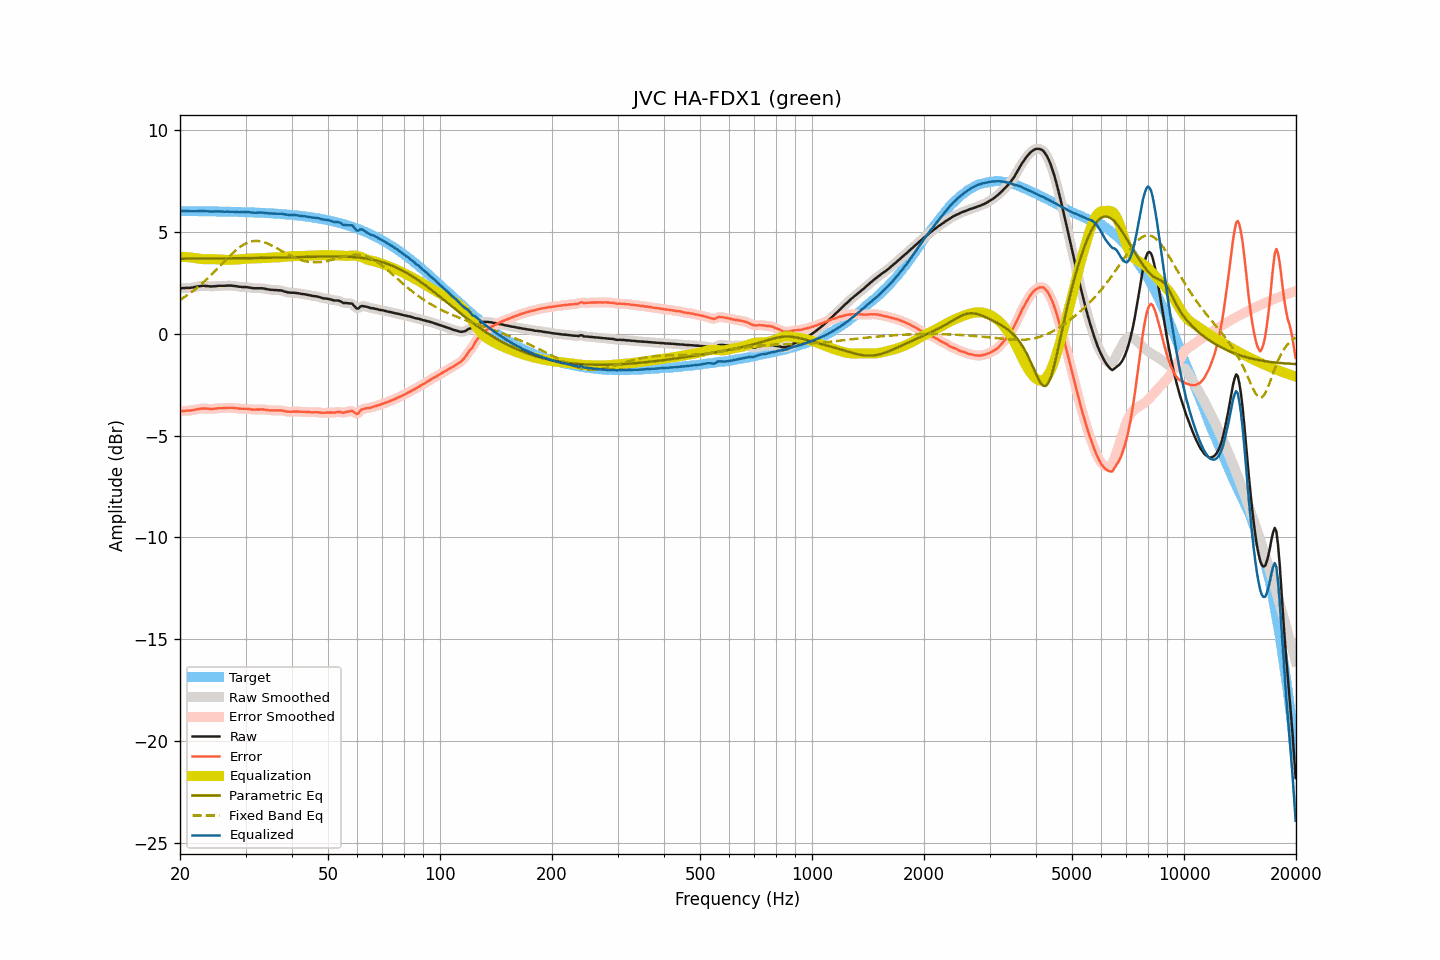

Data behind this chart, as committed beside it:
frequency, raw, smoothed, error, error_smoothed, equalization, parametric_eq, fixed_band_eq, equalized_raw, equalized_smoothed, target
20.00, 2.24, 2.24, -3.79, -3.80, 3.79, 3.69, 1.67, 6.03, 6.03, 6.03
20.20, 2.24, 2.24, -3.79, -3.79, 3.79, 3.69, 1.72, 6.03, 6.03, 6.03
20.40, 2.25, 2.25, -3.78, -3.78, 3.79, 3.69, 1.77, 6.04, 6.04, 6.03
20.61, 2.25, 2.25, -3.78, -3.78, 3.78, 3.69, 1.82, 6.03, 6.04, 6.03
20.81, 2.26, 2.26, -3.77, -3.77, 3.78, 3.69, 1.87, 6.04, 6.03, 6.03
21.02, 2.26, 2.26, -3.77, -3.77, 3.77, 3.69, 1.93, 6.03, 6.03, 6.03
21.23, 2.26, 2.26, -3.77, -3.77, 3.76, 3.69, 1.98, 6.02, 6.02, 6.03
21.44, 2.27, 2.27, -3.76, -3.76, 3.75, 3.69, 2.04, 6.02, 6.02, 6.03
21.66, 2.28, 2.28, -3.75, -3.75, 3.74, 3.70, 2.10, 6.02, 6.02, 6.03
21.87, 2.30, 2.30, -3.73, -3.73, 3.73, 3.70, 2.16, 6.03, 6.03, 6.03
22.09, 2.31, 2.31, -3.72, -3.71, 3.71, 3.70, 2.22, 6.02, 6.03, 6.03
22.31, 2.33, 2.33, -3.70, -3.70, 3.70, 3.70, 2.29, 6.03, 6.03, 6.03
22.54, 2.34, 2.34, -3.68, -3.68, 3.69, 3.70, 2.36, 6.03, 6.03, 6.03
22.76, 2.35, 2.35, -3.67, -3.67, 3.68, 3.70, 2.43, 6.03, 6.03, 6.02
22.99, 2.36, 2.36, -3.66, -3.67, 3.67, 3.70, 2.49, 6.03, 6.03, 6.02
23.22, 2.36, 2.36, -3.66, -3.66, 3.67, 3.70, 2.57, 6.03, 6.03, 6.02
23.45, 2.35, 2.36, -3.67, -3.67, 3.67, 3.70, 2.64, 6.02, 6.03, 6.02
23.69, 2.35, 2.35, -3.67, -3.67, 3.67, 3.70, 2.71, 6.02, 6.02, 6.02
23.92, 2.34, 2.34, -3.68, -3.68, 3.67, 3.70, 2.79, 6.02, 6.01, 6.02
24.16, 2.33, 2.33, -3.69, -3.68, 3.68, 3.70, 2.87, 6.01, 6.01, 6.02
24.40, 2.33, 2.33, -3.69, -3.68, 3.68, 3.70, 2.94, 6.01, 6.01, 6.02
24.65, 2.34, 2.34, -3.67, -3.68, 3.67, 3.70, 3.02, 6.01, 6.01, 6.02
24.89, 2.34, 2.34, -3.67, -3.67, 3.67, 3.70, 3.10, 6.01, 6.01, 6.01
25.14, 2.35, 2.35, -3.66, -3.66, 3.67, 3.70, 3.19, 6.02, 6.02, 6.01
25.39, 2.36, 2.36, -3.65, -3.65, 3.66, 3.70, 3.27, 6.02, 6.02, 6.01
25.65, 2.36, 2.36, -3.65, -3.65, 3.65, 3.70, 3.35, 6.01, 6.01, 6.01
25.91, 2.36, 2.36, -3.65, -3.65, 3.65, 3.70, 3.43, 6.01, 6.01, 6.01
26.16, 2.36, 2.36, -3.65, -3.65, 3.64, 3.71, 3.51, 6.00, 6.00, 6.01
26.43, 2.36, 2.36, -3.64, -3.64, 3.64, 3.71, 3.60, 6.00, 6.00, 6.01
26.69, 2.37, 2.37, -3.63, -3.64, 3.63, 3.71, 3.68, 6.00, 6.00, 6.00
26.96, 2.37, 2.37, -3.63, -3.63, 3.63, 3.71, 3.76, 6.00, 6.00, 6.00
27.23, 2.37, 2.37, -3.63, -3.63, 3.63, 3.71, 3.83, 6.00, 6.01, 6.00
27.50, 2.37, 2.37, -3.63, -3.63, 3.64, 3.71, 3.91, 6.01, 6.00, 6.00
27.77, 2.36, 2.36, -3.64, -3.64, 3.64, 3.71, 3.98, 6.00, 6.00, 6.00
28.05, 2.35, 2.35, -3.64, -3.64, 3.65, 3.71, 4.06, 6.00, 6.00, 5.99
28.33, 2.34, 2.34, -3.65, -3.65, 3.65, 3.71, 4.12, 5.99, 5.99, 5.99
28.62, 2.33, 2.33, -3.66, -3.66, 3.66, 3.71, 4.19, 5.99, 5.99, 5.99
28.90, 2.31, 2.32, -3.68, -3.67, 3.66, 3.71, 4.25, 5.98, 5.98, 5.99
29.19, 2.31, 2.31, -3.67, -3.68, 3.67, 3.72, 4.31, 5.98, 5.98, 5.99
29.48, 2.30, 2.30, -3.68, -3.68, 3.68, 3.72, 4.35, 5.98, 5.98, 5.98
29.78, 2.30, 2.30, -3.68, -3.68, 3.68, 3.72, 4.40, 5.98, 5.98, 5.98
30.08, 2.30, 2.30, -3.68, -3.68, 3.69, 3.72, 4.44, 5.99, 5.99, 5.98
30.38, 2.29, 2.29, -3.68, -3.68, 3.69, 3.72, 4.48, 5.98, 5.98, 5.98
30.68, 2.28, 2.28, -3.69, -3.69, 3.70, 3.72, 4.51, 5.98, 5.98, 5.97
30.99, 2.26, 2.26, -3.71, -3.71, 3.70, 3.72, 4.53, 5.96, 5.97, 5.97
31.30, 2.25, 2.25, -3.72, -3.72, 3.71, 3.72, 4.55, 5.96, 5.96, 5.97
31.61, 2.24, 2.24, -3.72, -3.72, 3.71, 3.72, 4.56, 5.95, 5.95, 5.96
31.93, 2.24, 2.24, -3.72, -3.72, 3.71, 3.73, 4.56, 5.95, 5.95, 5.96
32.24, 2.24, 2.24, -3.72, -3.72, 3.71, 3.73, 4.57, 5.95, 5.95, 5.96
32.57, 2.24, 2.24, -3.71, -3.71, 3.71, 3.73, 4.56, 5.95, 5.96, 5.95
32.89, 2.24, 2.24, -3.71, -3.71, 3.72, 3.73, 4.55, 5.96, 5.96, 5.95
33.22, 2.24, 2.24, -3.70, -3.71, 3.72, 3.73, 4.53, 5.96, 5.95, 5.95
33.55, 2.23, 2.23, -3.71, -3.71, 3.72, 3.73, 4.51, 5.95, 5.95, 5.94
33.89, 2.21, 2.21, -3.73, -3.72, 3.73, 3.74, 4.48, 5.94, 5.94, 5.94
34.23, 2.20, 2.20, -3.73, -3.74, 3.73, 3.74, 4.46, 5.93, 5.93, 5.93
34.57, 2.18, 2.18, -3.75, -3.75, 3.74, 3.74, 4.42, 5.92, 5.92, 5.93
34.92, 2.17, 2.17, -3.75, -3.75, 3.75, 3.74, 4.39, 5.92, 5.92, 5.92
35.27, 2.16, 2.16, -3.76, -3.76, 3.75, 3.74, 4.35, 5.91, 5.91, 5.92
35.62, 2.16, 2.16, -3.75, -3.76, 3.75, 3.74, 4.31, 5.91, 5.91, 5.91
35.97, 2.15, 2.15, -3.76, -3.76, 3.75, 3.75, 4.26, 5.91, 5.91, 5.91
... 635 more rows
